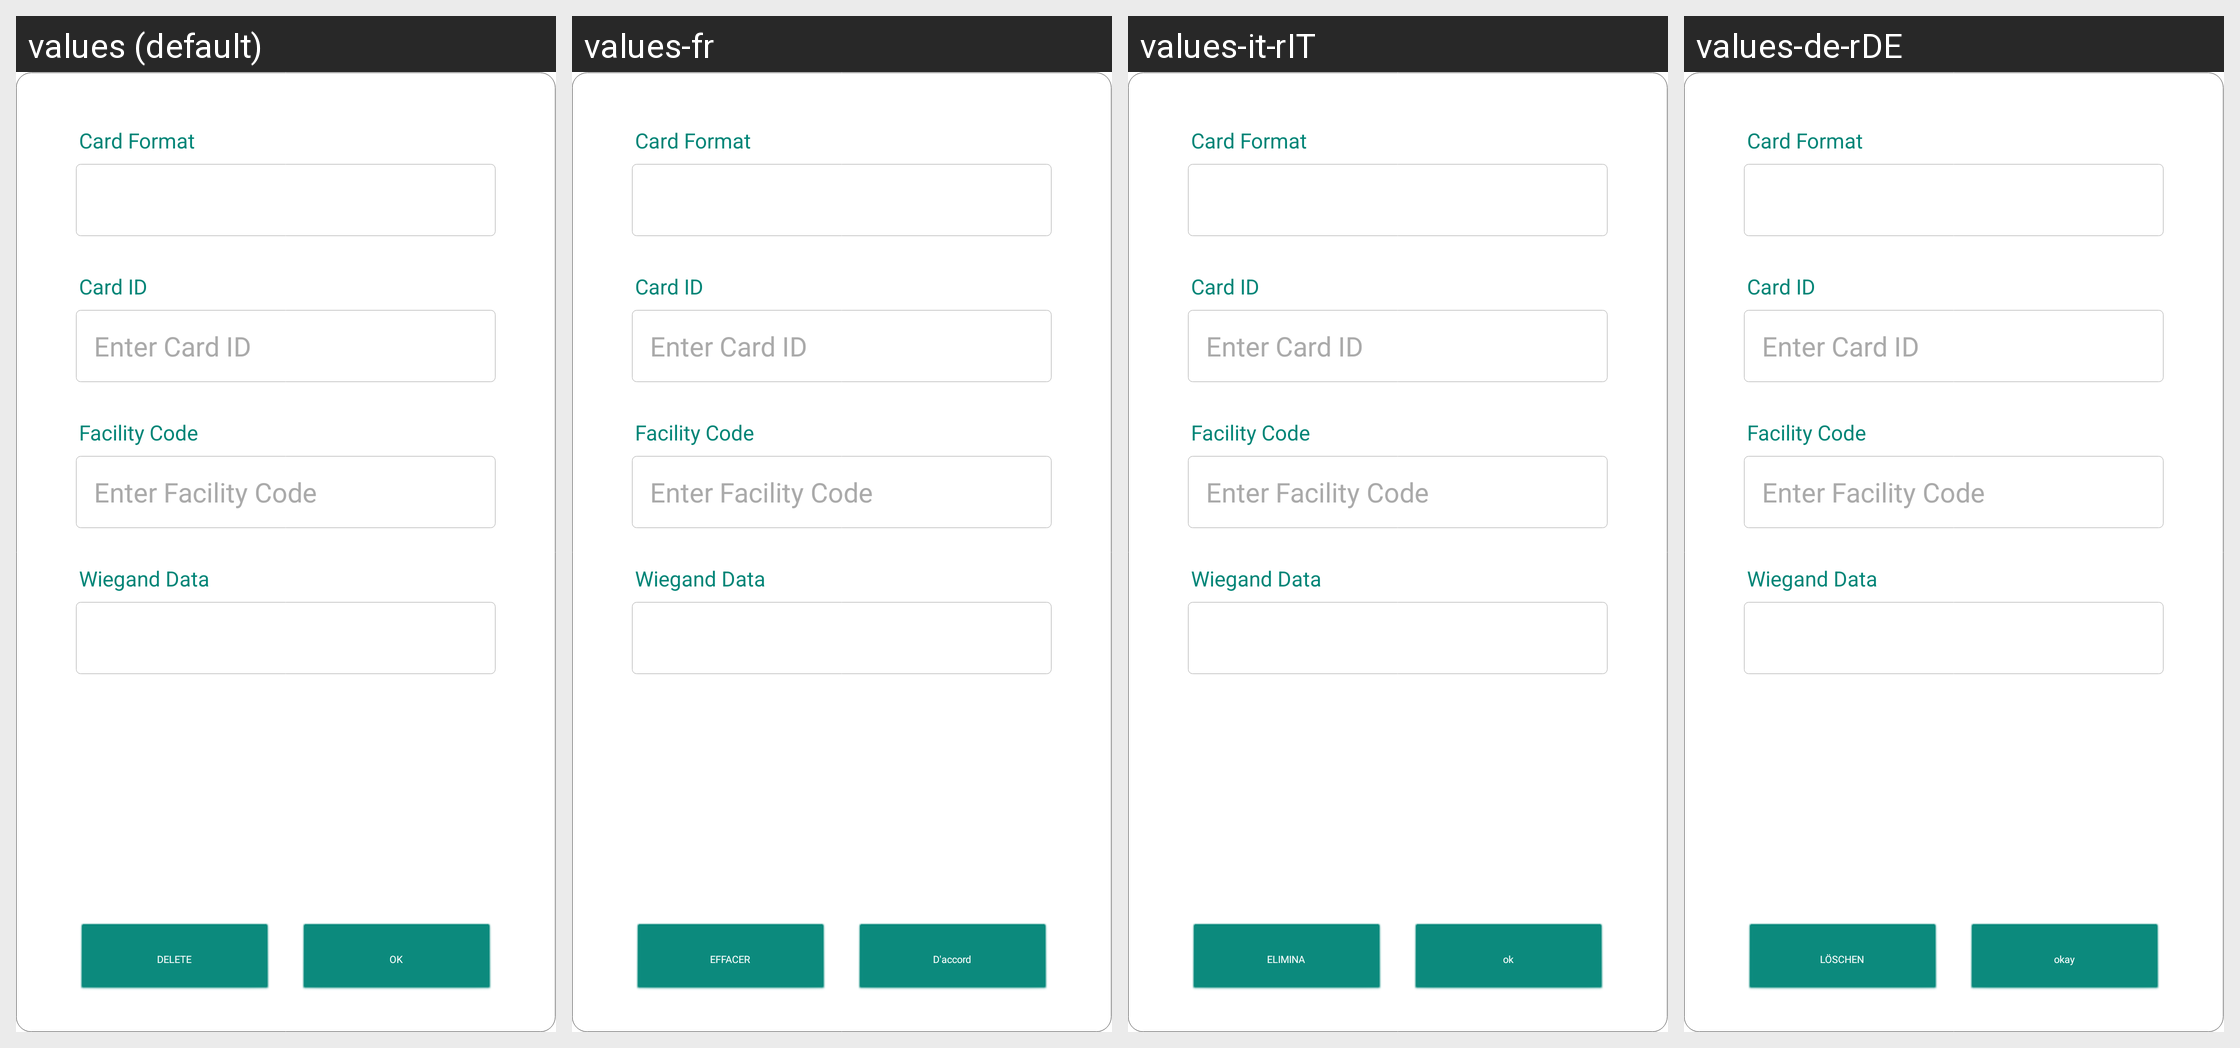

The Android screen above is rendered under several locales of the same app. Produce the string resources it draws, with the default and per-locale values.
Android screen res/layout/dialog_card_detail.xml rendered under 4 locales, left to right: values (default), values-fr, values-it-rIT, values-de-rDE. Device: Nexus 5 (rendered at 1080×1920; each locale shown at half size, 540×960, under a caption strip naming it); theme AppTheme.
Other locales in the repository, not shown: values-ar, values-en, values-es-rES, values-ja-rJP, values-ko, values-pt, values-tr, values-zh-rCN, values-zh-rTW.
Strings drawn on this screen, with the default value and each locale's value (text and hints the layout hard-codes, and strings that could not be matched under every locale, appear in the picture but are not listed):

card_format
  values: Card Format
  values-fr: Card Format  [not translated; the default value is used]
  values-it-rIT: Card Format  [not translated; the default value is used]
  values-de-rDE: Card Format  [not translated; the default value is used]

card_id
  values: Card ID
  values-fr: Card ID  [not translated; the default value is used]
  values-it-rIT: Card ID  [not translated; the default value is used]
  values-de-rDE: Card ID  [not translated; the default value is used]

enter_card_id
  values: Enter Card ID
  values-fr: Enter Card ID  [not translated; the default value is used]
  values-it-rIT: Enter Card ID  [not translated; the default value is used]
  values-de-rDE: Enter Card ID  [not translated; the default value is used]

card_facility_code
  values: Facility Code
  values-fr: Facility Code  [not translated; the default value is used]
  values-it-rIT: Facility Code  [not translated; the default value is used]
  values-de-rDE: Facility Code  [not translated; the default value is used]

enter_facility_code
  values: Enter Facility Code
  values-fr: Enter Facility Code  [not translated; the default value is used]
  values-it-rIT: Enter Facility Code  [not translated; the default value is used]
  values-de-rDE: Enter Facility Code  [not translated; the default value is used]

card_wiegand_data
  values: Wiegand Data
  values-fr: Wiegand Data  [not translated; the default value is used]
  values-it-rIT: Wiegand Data  [not translated; the default value is used]
  values-de-rDE: Wiegand Data  [not translated; the default value is used]

delete
  values: DELETE
  values-fr: EFFACER
  values-it-rIT: ELIMINA
  values-de-rDE: LÖSCHEN

ok
  values: OK
  values-fr: D'accord
  values-it-rIT: ok
  values-de-rDE: okay
